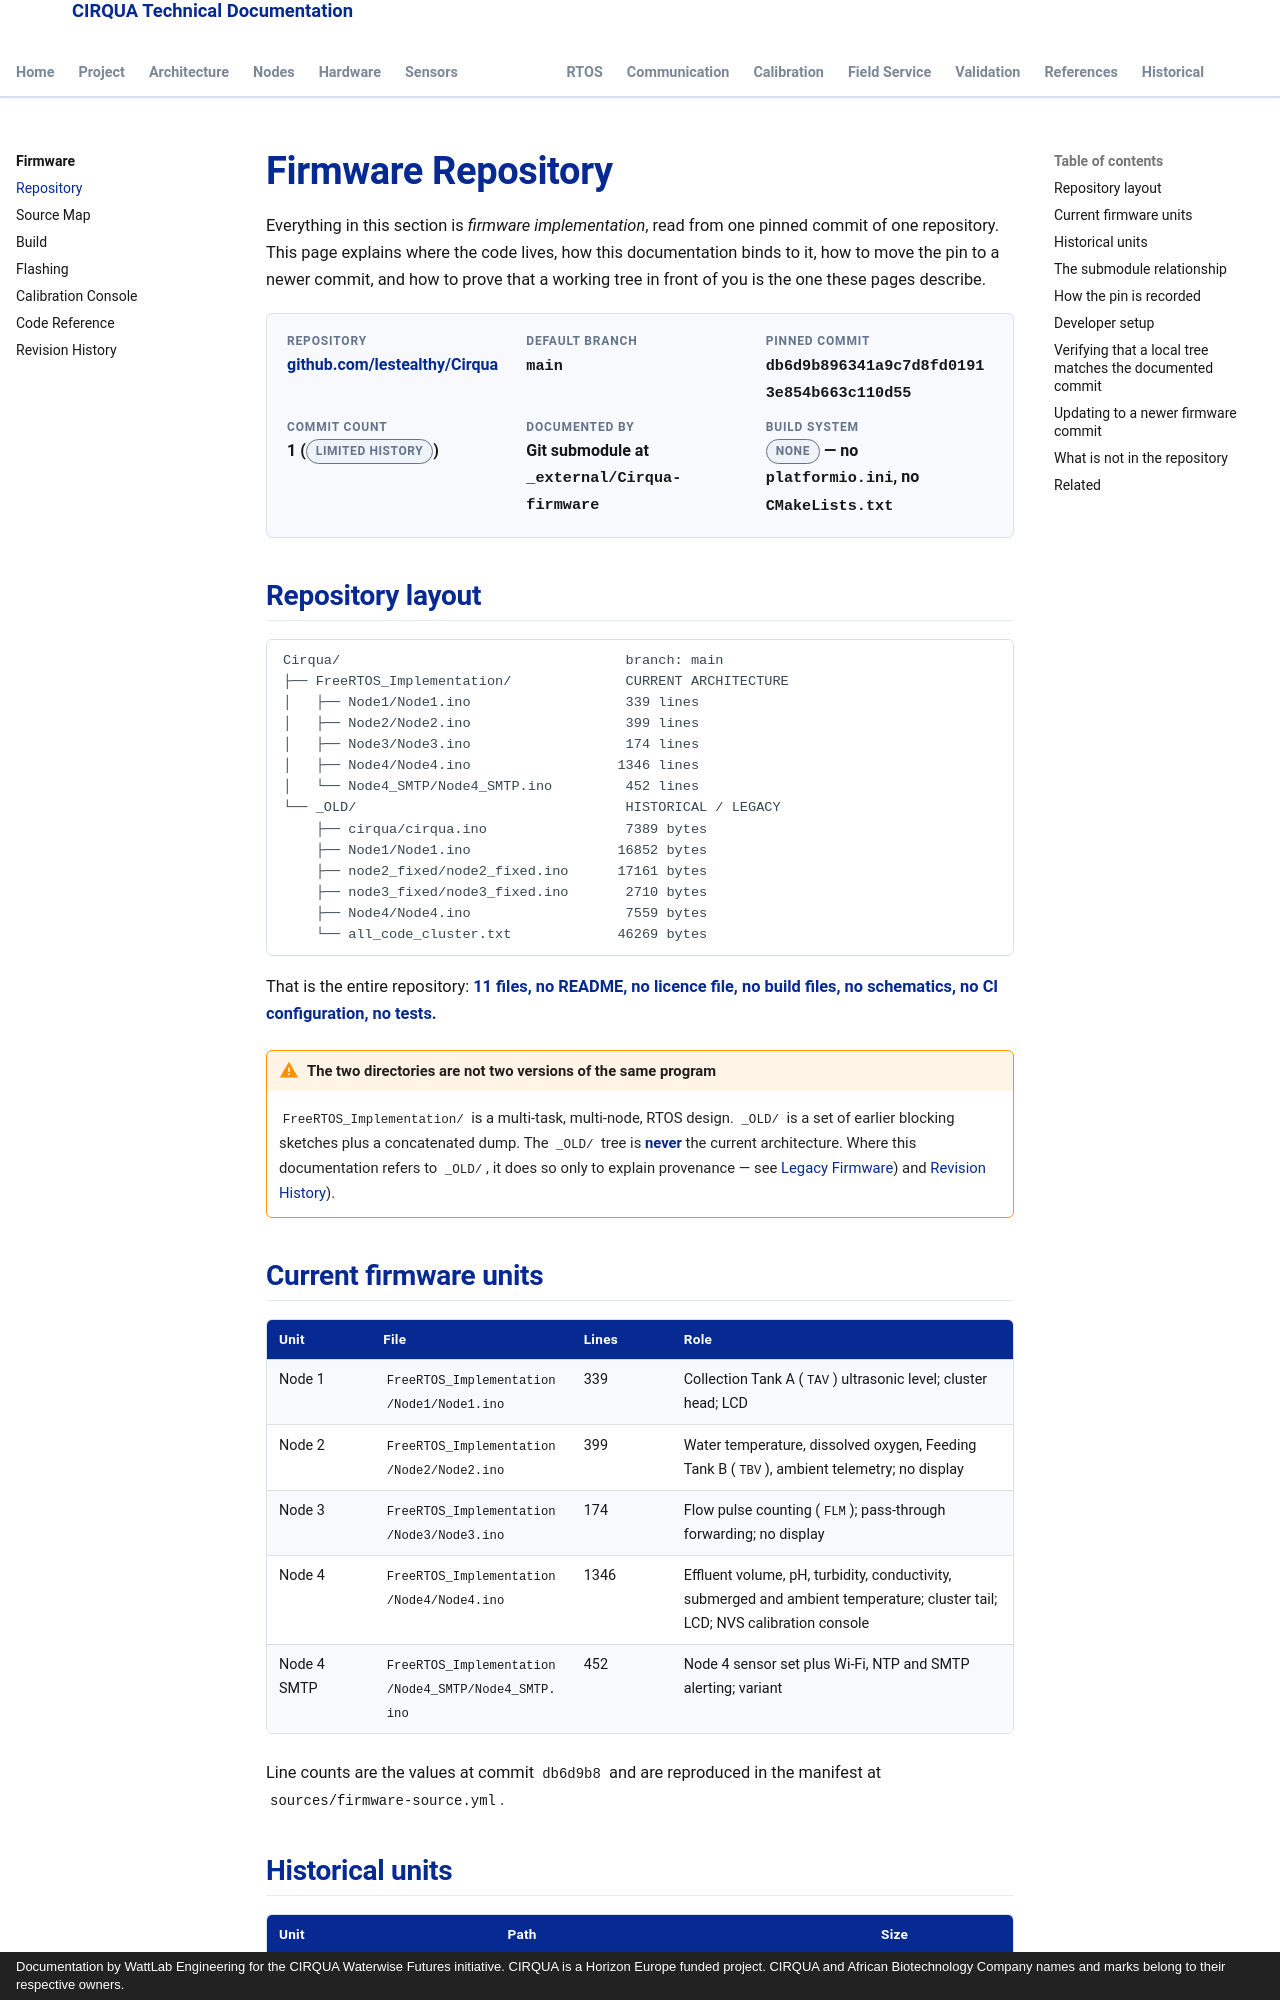

repository: lestealthy/Cirqua-documentation · page: firmware/repository.html · generator: mkdocs · copyright: Documentation by WattLab Engineering for the CIRQUA Waterwise Futures initiative. CIRQUA is a Horizon Europe funded project. CIRQUA and African Biotechnology Company names and marks belong to their respective owners.

---
title: Firmware Repository
description: Layout, submodule pinning and file inventory of the CIRQUA firmware repository, and how to verify a local tree against the documented commit.
---

# Firmware Repository

Everything in this section is *firmware implementation*, read from one pinned
commit of one repository. This page explains where the code lives, how this
documentation binds to it, how to move the pin to a newer commit, and how to
prove that a working tree in front of you is the one these pages describe.

<div class="cirqua-identity">
  <div class="cirqua-identity__item">
    <span class="cirqua-identity__label">Repository</span>
    <span class="cirqua-identity__value"><a href="https://github.com/lestealthy/Cirqua">github.com/lestealthy/Cirqua</a></span>
  </div>
  <div class="cirqua-identity__item">
    <span class="cirqua-identity__label">Default branch</span>
    <span class="cirqua-identity__value"><code>main</code></span>
  </div>
  <div class="cirqua-identity__item">
    <span class="cirqua-identity__label">Pinned commit</span>
    <span class="cirqua-identity__value"><code>db6d9b896341a9c7d8fd01913e854b663c110d55</code></span>
  </div>
  <div class="cirqua-identity__item">
    <span class="cirqua-identity__label">Commit count</span>
    <span class="cirqua-identity__value">1 (<span class="cirqua-badge cirqua-badge--unknown">limited history</span>)</span>
  </div>
  <div class="cirqua-identity__item">
    <span class="cirqua-identity__label">Documented by</span>
    <span class="cirqua-identity__value">Git submodule at <code>_external/Cirqua-firmware</code></span>
  </div>
  <div class="cirqua-identity__item">
    <span class="cirqua-identity__label">Build system</span>
    <span class="cirqua-identity__value"><span class="cirqua-badge cirqua-badge--unknown">none</span> — no <code>platformio.ini</code>, no <code>CMakeLists.txt</code></span>
  </div>
</div>

## Repository layout

```text
Cirqua/                                   branch: main
├── FreeRTOS_Implementation/              CURRENT ARCHITECTURE
│   ├── Node1/Node1.ino                   339 lines
│   ├── Node2/Node2.ino                   399 lines
│   ├── Node3/Node3.ino                   174 lines
│   ├── Node4/Node4.ino                  1346 lines
│   └── Node4_SMTP/Node4_SMTP.ino         452 lines
└── _OLD/                                 HISTORICAL / LEGACY
    ├── cirqua/cirqua.ino                 7389 bytes
    ├── Node1/Node1.ino                  16852 bytes
    ├── node2_fixed/node2_fixed.ino      17161 bytes
    ├── node3_fixed/node3_fixed.ino       2710 bytes
    ├── Node4/Node4.ino                   7559 bytes
    └── all_code_cluster.txt             46269 bytes
```

That is the entire repository: **11 files, no README, no licence file, no build
files, no schematics, no CI configuration, no tests.**

!!! warning "The two directories are not two versions of the same program"
    `FreeRTOS_Implementation/` is a multi-task, multi-node, RTOS design.
    `_OLD/` is a set of earlier blocking sketches plus a concatenated dump.
    The `_OLD/` tree is **never** the current architecture. Where this
    documentation refers to `_OLD/`, it does so only to explain provenance — see
    [Legacy Firmware](../historical/legacy-firmware.md)) and
    [Revision History](revision-history.md)).
